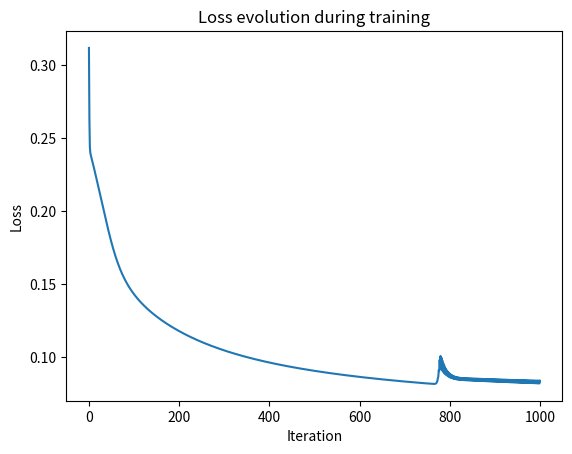
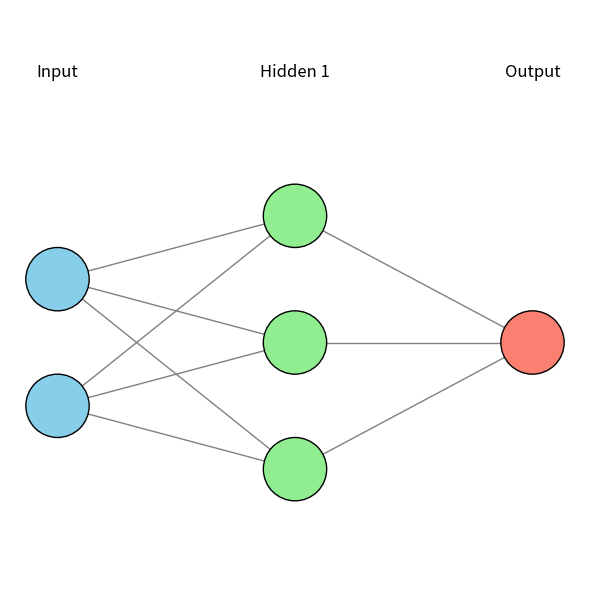

Write Python code to recreate these figures, in order.
import os
import numpy as np
import matplotlib.pyplot as plt

if not os.path.exists('images'):
    os.makedirs('images')

x_entry =  np.array(([3, 1.5], [2, 1], [4, 1.5], [3, 1], [3.5,0.5], [2,0.5], [5.5,1], [1,1], [4,1.5]), dtype=float)
y = np.array(([1], [0], [1],[0],[1],[0],[1],[0]), dtype=float) # 1 = red, 0 = blue

x_entry = x_entry/np.amax(x_entry, axis=0) # scaling the data to 0-1

X = np.split(x_entry, [8])[0] # training data
xPredicted = np.split(x_entry, [8])[1] # testing data

class Neural_Network(object):
    def __init__(self):
        # parameters
        self.inputSize = 2
        self.outputSize = 1
        self.hiddenSize = 3

        # weights
        self.W1 = np.random.randn(self.inputSize, self.hiddenSize) # matrice 2x3 entry neural to hidden neural
        self.W2 = np.random.randn(self.hiddenSize, self.outputSize) # matrice 3x1 hidden neural to ouput neural

        self.loss_history = [] # loss history for the training data

        # propagation function
    def forward(self, X):
        self.z = np.dot(X, self.W1) # multiplication between entry values and W1 weight
        self.z2 = self.sigmoid(self.z) # activation function (sigmoid)
        self.z3 = np.dot(self.z2, self.W2) # multiplication between hidden values and W2 weight

        o = self.sigmoid(self.z3) # activation function for getting the output values
        return o

    def sigmoid(self, s):
        return 1/(1+np.exp(-s)) # activation function w/ sigmoid
    
    def sigmoidPrime(self, s):
        return s * (1 - s)

    # backward function
    def backward(self, X, y, o):

        self.o_error = y - o # error calc
        self.o_delta = self.o_error*self.sigmoidPrime(o) # sigmoidPrime for the error

        self.z2_error = self.o_delta.dot(self.W2.T) # error calc hidden neural
        self.z2_delta = self.z2_error*self.sigmoidPrime(self.z2) # sifmoidPrime for the error

        self.W1 += X.T.dot(self.z2_delta) # add W1 weight
        self.W2 += self.z2.T.dot(self.o_delta) # add W2 weight

    # train function
    def train(self, X, y):
        o = self.forward(X)
        self.backward(X, y, o)
        loss = np.mean(np.square(y - o))
        self.loss_history.append(loss)

    # prediction function
    def prediction(self):
        print("Predicted Data after train : ")
        print("Entry : \n" + str(xPredicted))
        print("Ouput : \n" + str(self.forward(xPredicted)))

        if(self.forward(xPredicted) < 0.5):
            print("The flower is blue ! \n")
        else:
            print("The flower is red ! \n")
    
def draw_neural_network(layer_sizes):
    fig, ax = plt.subplots(figsize=(6, 6))
    ax.axis('off')
    n_layers = len(layer_sizes)
    v_spacing = (1.0 - 0.2) / float(max(layer_sizes))
    h_spacing = 1.0 / float(n_layers - 1) if n_layers > 1 else 1.0

    layer_colors = ['skyblue', 'lightgreen', 'salmon', 'plum', 'khaki']
    
    for i, layer_size in enumerate(layer_sizes):
        layer_top = (1.0 - (layer_size - 1) * v_spacing) / 2.0
        color = layer_colors[i % len(layer_colors)]
        for j in range(layer_size):
            circle = plt.Circle((i * h_spacing + 0.1, layer_top + j * v_spacing), v_spacing / 4,
                                color=color, ec='black', zorder=4)
            ax.add_artist(circle)
            ax.text(i * h_spacing + 0.1, layer_top + j * v_spacing, f'N{j+1}',
                    fontsize=9, ha='center', va='center')
    
    for i, (layer_size_a, layer_size_b) in enumerate(zip(layer_sizes[:-1], layer_sizes[1:])):
        layer_top_a = (1.0 - (layer_size_a - 1) * v_spacing) / 2.0
        layer_top_b = (1.0 - (layer_size_b - 1) * v_spacing) / 2.0
        for j in range(layer_size_a):
            for k in range(layer_size_b):
                line = plt.Line2D([i * h_spacing + 0.1, (i + 1) * h_spacing + 0.1],
                                  [layer_top_a + j * v_spacing, layer_top_b + k * v_spacing],
                                  c='gray', lw=1)
                ax.add_artist(line)
    
    for i in range(n_layers):
        layer_label = ''
        if i == 0:
            layer_label = 'Input'
        elif i == n_layers - 1:
            layer_label = 'Output'
        else:
            layer_label = f'Hidden {i}'
        ax.text(i * h_spacing + 0.1, 1.05, layer_label, fontsize=12, ha='center', va='bottom')
    
    ax.set_xlim(0, 1.0 + 0.2)
    ax.set_ylim(0, 1.0 + 0.2)
    plt.tight_layout()
    plt.savefig('images/neural_network_structure.png', dpi=300)
    plt.show()

NN = Neural_Network()

for i in range(1000):
    print("# " + str(i) + "\n")
    print("Entries values: \n" + str(X))
    print("Actual output value: \n" + str(X))
    print("Predicted output: \n" + str(np.matrix.round(NN.forward(X),2)))
    print("\n")
    NN.train(X,y)

NN.prediction()

plt.plot(NN.loss_history)
plt.xlabel('Iteration')
plt.ylabel('Loss')
plt.title('Loss evolution during training')
plt.savefig('images/loss_evolution.png')
plt.show()

layer_sizes = [NN.inputSize, NN.hiddenSize, NN.outputSize]
draw_neural_network(layer_sizes)